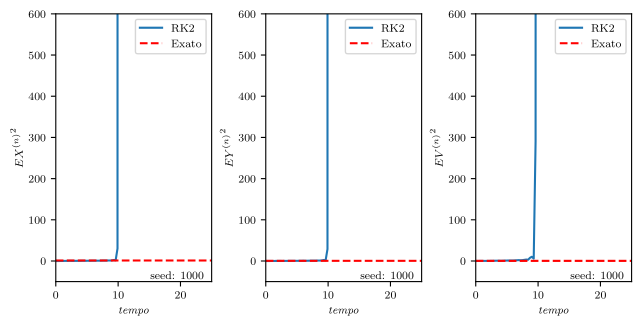

The matplotlib source for this figure:
#!/usr/bin/python
# -*- coding: utf-8 -*- #
"""
        de la Cruz, H. - A simplified weak simulation method for the 
        probabilistic response analysis of nonlinear random vibration 
        problems
        
        Weak order 2.0 Simplified Runge Kutta scheme.
                
        dX = a(X,t)*dt + b(X, t)*dW
"""

import numpy as np
import matplotlib
import matplotlib.pyplot as pl

__author__ = "Luiz Antônio Theodoro de Souza"
__version__ = "0.1"

randn = np.random.randn
rand = np.random.random

np.random.seed(1000)


def solve_sde(alfa=None, beta=None, Z0_sde=None, dt=1.0, N=100, t0=0.0, DW=None):
    """
    Sintaxe:
    ----------
    solve_sde(alfa=None, beta=None, X0=None, dt=None, N=100, t0=0, DW=None)
    Parameters:
    ----------
        alfa  : uma função lambda com dois argumentos, o estado Z e o tempo, 
                que define a parte determinística da EDE.
        beta  : uma função lambda com dois argumentos, o estado Z e o tempo, 
                que define a parte estocástica da EDE.
        Z0_sde: Condições iniciais da EDE. 
                (default: gaussian np.random)
        dt    : O incremento de tempo da solução.
                (default: 1)
        N     : O número de incrementos.
                (default: 100)
        t0    : O tempo inicial da solução.
                (default: 0)
        DW    : O Processo Wiener em notação lambda.
                (default: gerador gaussiano,
                    [lambda Y, dt: randn(len(X0)) * np.sqrt(dt)] )
    Exemplo:
    ----------
    == Mathematical model representing the dynamics of piezoeletric vibratory
    energy harvest:
    dX = V
    dY = -bY + V
    dV = -nV - (1-r)X - dX³ - aY + dW
    Zx = lambda Z, t: Z[2] 
    Zy = lambda Z, t: -b*Z[1] + Z[2] 
    Zv = lambda Z, t: -n*Z[2] - (1-r)*Z[0] - d*Z[0]**3 - a*Z[1]
    alfa_sdof = lambda Z, t: np.array([xZ(X,t), yZ(X,t), vZ(X,t)])
    beta_sdof = lambda Z, t: np.array([ 0, 0, -s])
    Z0_sdof = [0.0, 0.0, 0.0]
    t, Y = solve_sde(alfa=alfa, beta=beta, X0=X0, dt=0.01, N=10000)
    """
    if alfa is None or beta is None:
        print("Erro: SDE não foi definida.")
        return
    Z, ti = np.zeros((N, len(Z0_sde))), np.arange(N) * dt + t0
    Z[0, :], h = Z0_sde, dt
    for n in range(N - 1):
        t, tp1 = ti[n], ti[n + 1]
        a = alfa(Z[n, :], t)
        b = beta(Z[n, :], t)
        DWn = DW(h)
        K = Z[n, :] + a * h * 0.5 + b * DWn
        aK = alfa(K, tp1)
        Z[n + 1, :] = Z[n, :] + (a + aK) * h * 0.5 + b * DWn
    return ti, Z


def MSV_rk2(alfa=None, beta=None, Z0=None, dt=1.0, N=100, t0=0.0, DW=None, M=100):
    E = np.zeros((M, N, len(Z0)))
    for m in range(M):
        t, Y = solve_sde(alfa=alfa, beta=beta, Z0_sde=Z0, dt=dt, N=N, t0=t0, DW=DW)
        E[m, :, :] = np.square(Y)
    ret = np.mean(E, axis=0)
    return t, ret


def dist3pts():
    f = (
        lambda x: 0.0
        if (x < 2 / 3)
        else 3.0 ** 0.5
        if (x >= 2 / 3) and (x < 5 / 6)
        else -(3.0 ** 0.5)
    )
    return f(np.random.random())


def sdof_exact(a, b, n, r, s):
    f1 = 1 - r + b ** 2 + b * n
    f2 = b + n
    f3 = n * f1 + a * f2
    E = np.zeros(3)
    E[0] = (s ** 2 / (1 - r)) * (f1 / f3)
    E[1] = (s ** 2 / 2) * (1 / f3)
    E[2] = (s ** 2 / 2) * (f1 / f3)
    return E


if __name__ == "__main__":
    a, b, n, d, r, s = 0.5625, 0.5, 0.02, 0.5, 0.5, 0.5
    Zx = lambda Z, t: Z[2]
    Zy = lambda Z, t: -b * Z[1] + Z[2]
    Zv = lambda Z, t: -n * Z[2] - (1 - r) * Z[0] - d * Z[0] ** 3 - a * Z[1]
    alfa_sdof = lambda Z, t: np.array([Zx(Z, t), Zy(Z, t), Zv(Z, t)])
    beta_sdof = lambda Z, t: np.array([0, 0, -s])
    dW = lambda dt: dist3pts() * np.sqrt(dt)
    h = 0.3
    T = 1000
    Z0_sdof = [0.0, 0.0, 0.0]
    N_sdof = int(T / h)

    t, MSV = MSV_rk2(
        alfa=alfa_sdof, beta=beta_sdof, Z0=Z0_sdof, dt=h, DW=dW, N=N_sdof, M=100
    )

    Ex = sdof_exact(a, b, n, r, s)

    matplotlib.use("pgf")
    matplotlib.rcParams.update(
        {
            "pgf.texsystem": "pdflatex",
            "pgf.rcfonts": False,
            "text.usetex": True,
            "font.family": "serif",
        }
    )

    cm = 1 / 2.54
    fig, axs = pl.subplots(nrows=1, ncols=3, constrained_layout=True)
    fig.set_size_inches(16 * cm, 8 * cm)
  
    axs[0].plot(t, MSV[:, 0], label="RK2")
    axs[0].plot(t, np.ones(N_sdof) * Ex[0], "r--", label="Exato")
    axs[0].set_xlabel("\\textit{tempo}", fontsize=8)
    axs[0].set_ylabel("$E{X^{(n)}}^2$", fontsize=8)
    axs[0].tick_params(axis="both", which="major", labelsize=8)
    axs[0].set_ylim(-50, 600)
    axs[0].set_xlim(0, 25)
    axs[0].legend(prop={'size': 8})
    axs[0].text(
        0.95,
        0.01,
        "seed: 1000",
        verticalalignment="bottom",
        horizontalalignment="right",
        transform=axs[0].transAxes,
        fontsize=8,
    )

    #axs[1] = pl.subplot(132)
    axs[1].plot(t, MSV[:, 1], label="RK2")
    axs[1].plot(t, np.ones(N_sdof) * Ex[1], "r--", label="Exato")
    axs[1].set_xlabel("\\textit{tempo}", fontsize=8)
    axs[1].set_ylabel("$E{Y^{(n)}}^2$", fontsize=8)
    axs[1].tick_params(axis="both", which="major", labelsize=8)
    axs[1].set_ylim(-50, 600)
    axs[1].set_xlim(0, 25)
    axs[1].legend(prop={'size': 8})
    axs[1].text(
        0.95,
        0.01,
        "seed: 1000",
        verticalalignment="bottom",
        horizontalalignment="right",
        transform=axs[1].transAxes,
        fontsize=8,
    )

    #axs[2] = pl.subplot(133)
    axs[2].plot(t, MSV[:, 2], label="RK2")
    axs[2].plot(t, np.ones(N_sdof) * Ex[2], "r--", label="Exato")
    axs[2].set_xlabel("\\textit{tempo}", fontsize=8)
    axs[2].set_ylabel("$E{V^{(n)}}^2$", fontsize=8)
    axs[2].tick_params(axis="both", which="major", labelsize=8)
    axs[2].set_ylim(-50, 600)
    axs[2].set_xlim(0, 25)
    axs[2].legend(prop={'size': 8})
    axs[2].text(
        0.95,
        0.01,
        "seed: 1000",
        verticalalignment="bottom",
        horizontalalignment="right",
        transform=axs[2].transAxes,
        fontsize=8,
    )
    
    #pl.show()
    pl.savefig("Simulacao04.pgf")
